Dataset: DiabeticBahia_split_2 (GitHub, Nour-el-houda34/Diabetic-Retinopathy). Classes: healthy, mild diabetic retinopathy, moderate diabetic retinopathy, proliferate DR, severe diabetic retinopathy.

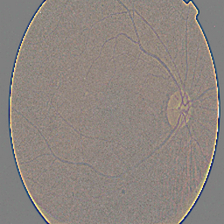
Label: mild diabetic retinopathy

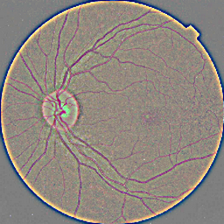
Label: healthy

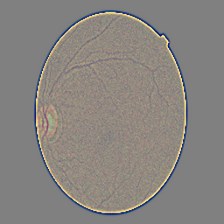
Label: healthy

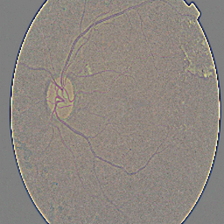
Label: proliferate DR

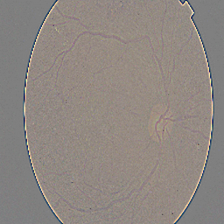
Label: moderate diabetic retinopathy

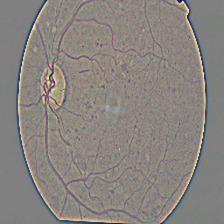
Label: severe diabetic retinopathy
